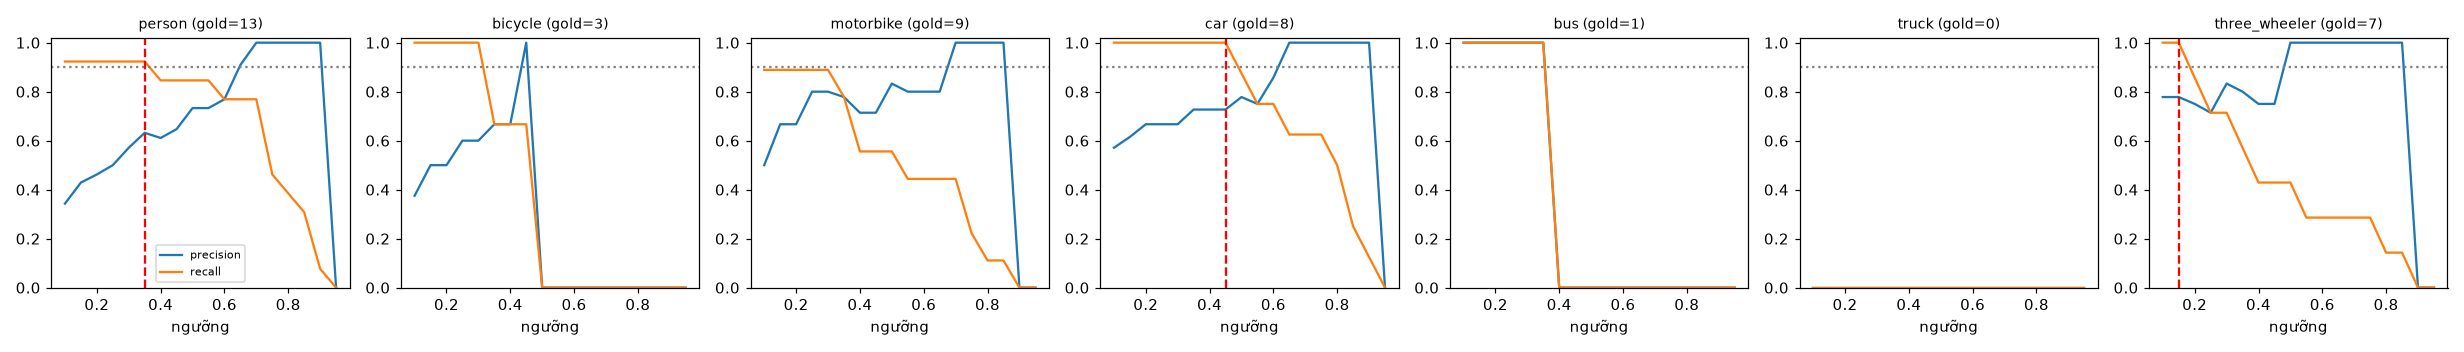

The table this chart was drawn from, first rows:
class, thr, tp, fp, fn, precision, recall, f1, n_gold
person, 0.1, 12, 23, 1, 0.343, 0.923, 0.5, 13
person, 0.15, 12, 16, 1, 0.429, 0.923, 0.585, 13
person, 0.2, 12, 14, 1, 0.462, 0.923, 0.615, 13
person, 0.25, 12, 12, 1, 0.5, 0.923, 0.649, 13
person, 0.3, 12, 9, 1, 0.571, 0.923, 0.706, 13
person, 0.35, 12, 7, 1, 0.632, 0.923, 0.75, 13
person, 0.4, 11, 7, 2, 0.611, 0.846, 0.71, 13
person, 0.45, 11, 6, 2, 0.647, 0.846, 0.733, 13
person, 0.5, 11, 4, 2, 0.733, 0.846, 0.786, 13
person, 0.55, 11, 4, 2, 0.733, 0.846, 0.786, 13
person, 0.6, 10, 3, 3, 0.769, 0.769, 0.769, 13
person, 0.65, 10, 1, 3, 0.909, 0.769, 0.833, 13
person, 0.7, 10, 0, 3, 1.0, 0.769, 0.87, 13
person, 0.75, 6, 0, 7, 1.0, 0.462, 0.632, 13
person, 0.8, 5, 0, 8, 1.0, 0.385, 0.556, 13
person, 0.85, 4, 0, 9, 1.0, 0.308, 0.471, 13
person, 0.9, 1, 0, 12, 1.0, 0.077, 0.143, 13
person, 0.95, 0, 0, 13, 0.0, 0.0, 0.0, 13
bicycle, 0.1, 3, 5, 0, 0.375, 1.0, 0.545, 3
bicycle, 0.15, 3, 3, 0, 0.5, 1.0, 0.667, 3
bicycle, 0.2, 3, 3, 0, 0.5, 1.0, 0.667, 3
bicycle, 0.25, 3, 2, 0, 0.6, 1.0, 0.75, 3
bicycle, 0.3, 3, 2, 0, 0.6, 1.0, 0.75, 3
bicycle, 0.35, 2, 1, 1, 0.667, 0.667, 0.667, 3
bicycle, 0.4, 2, 1, 1, 0.667, 0.667, 0.667, 3
bicycle, 0.45, 2, 0, 1, 1.0, 0.667, 0.8, 3
bicycle, 0.5, 0, 0, 3, 0.0, 0.0, 0.0, 3
bicycle, 0.55, 0, 0, 3, 0.0, 0.0, 0.0, 3
bicycle, 0.6, 0, 0, 3, 0.0, 0.0, 0.0, 3
bicycle, 0.65, 0, 0, 3, 0.0, 0.0, 0.0, 3
bicycle, 0.7, 0, 0, 3, 0.0, 0.0, 0.0, 3
bicycle, 0.75, 0, 0, 3, 0.0, 0.0, 0.0, 3
bicycle, 0.8, 0, 0, 3, 0.0, 0.0, 0.0, 3
bicycle, 0.85, 0, 0, 3, 0.0, 0.0, 0.0, 3
bicycle, 0.9, 0, 0, 3, 0.0, 0.0, 0.0, 3
bicycle, 0.95, 0, 0, 3, 0.0, 0.0, 0.0, 3
motorbike, 0.1, 8, 8, 1, 0.5, 0.889, 0.64, 9
motorbike, 0.15, 8, 4, 1, 0.667, 0.889, 0.762, 9
motorbike, 0.2, 8, 4, 1, 0.667, 0.889, 0.762, 9
motorbike, 0.25, 8, 2, 1, 0.8, 0.889, 0.842, 9
motorbike, 0.3, 8, 2, 1, 0.8, 0.889, 0.842, 9
motorbike, 0.35, 7, 2, 2, 0.778, 0.778, 0.778, 9
motorbike, 0.4, 5, 2, 4, 0.714, 0.556, 0.625, 9
motorbike, 0.45, 5, 2, 4, 0.714, 0.556, 0.625, 9
motorbike, 0.5, 5, 1, 4, 0.833, 0.556, 0.667, 9
motorbike, 0.55, 4, 1, 5, 0.8, 0.444, 0.571, 9
motorbike, 0.6, 4, 1, 5, 0.8, 0.444, 0.571, 9
motorbike, 0.65, 4, 1, 5, 0.8, 0.444, 0.571, 9
motorbike, 0.7, 4, 0, 5, 1.0, 0.444, 0.615, 9
motorbike, 0.75, 2, 0, 7, 1.0, 0.222, 0.364, 9
motorbike, 0.8, 1, 0, 8, 1.0, 0.111, 0.2, 9
motorbike, 0.85, 1, 0, 8, 1.0, 0.111, 0.2, 9
motorbike, 0.9, 0, 0, 9, 0.0, 0.0, 0.0, 9
motorbike, 0.95, 0, 0, 9, 0.0, 0.0, 0.0, 9
car, 0.1, 8, 6, 0, 0.571, 1.0, 0.727, 8
car, 0.15, 8, 5, 0, 0.615, 1.0, 0.762, 8
car, 0.2, 8, 4, 0, 0.667, 1.0, 0.8, 8
car, 0.25, 8, 4, 0, 0.667, 1.0, 0.8, 8
car, 0.3, 8, 4, 0, 0.667, 1.0, 0.8, 8
car, 0.35, 8, 3, 0, 0.727, 1.0, 0.842, 8
... 66 more rows
